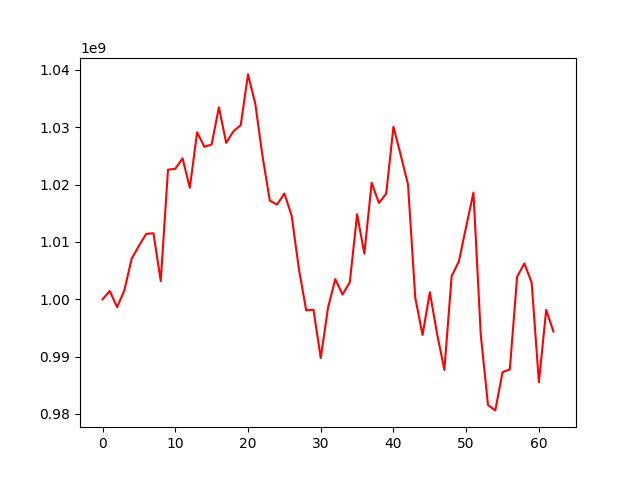

The table this chart was drawn from, first rows:
, 0
0, 1000000000
1, 1001421716
2, 998617597
3, 1001549538
4, 1007053050
5, 1009317155
6, 1011386055
7, 1011505295
8, 1003181505
9, 1022597762
10, 1022751396
11, 1024561679
12, 1019435974
13, 1029116758
14, 1026583652
15, 1026995503
16, 1033478972
17, 1027270022
18, 1029292725
19, 1030357120
20, 1039213404
21, 1034114747
22, 1024916262
23, 1017190355
24, 1016505521
25, 1018443811
26, 1014574590
27, 1005269845
28, 998064504
29, 998180306
30, 989757038
31, 998518890
32, 1003505853
33, 1000816309
34, 1002971886
35, 1014815828
36, 1007940256
37, 1020313213
38, 1016795532
39, 1018403251
40, 1030073808
41, 1025145378
42, 1020018697
43, 1000230536
44, 993767278
45, 1001222213
46, 993963247
47, 987674191
48, 1004014937
49, 1006610649
50, 1012678649
51, 1018596734
52, 993881863
53, 981536977
54, 980616574
55, 987286252
56, 987763992
57, 1003902477
58, 1006244806
59, 1002918473
... 3 more rows
